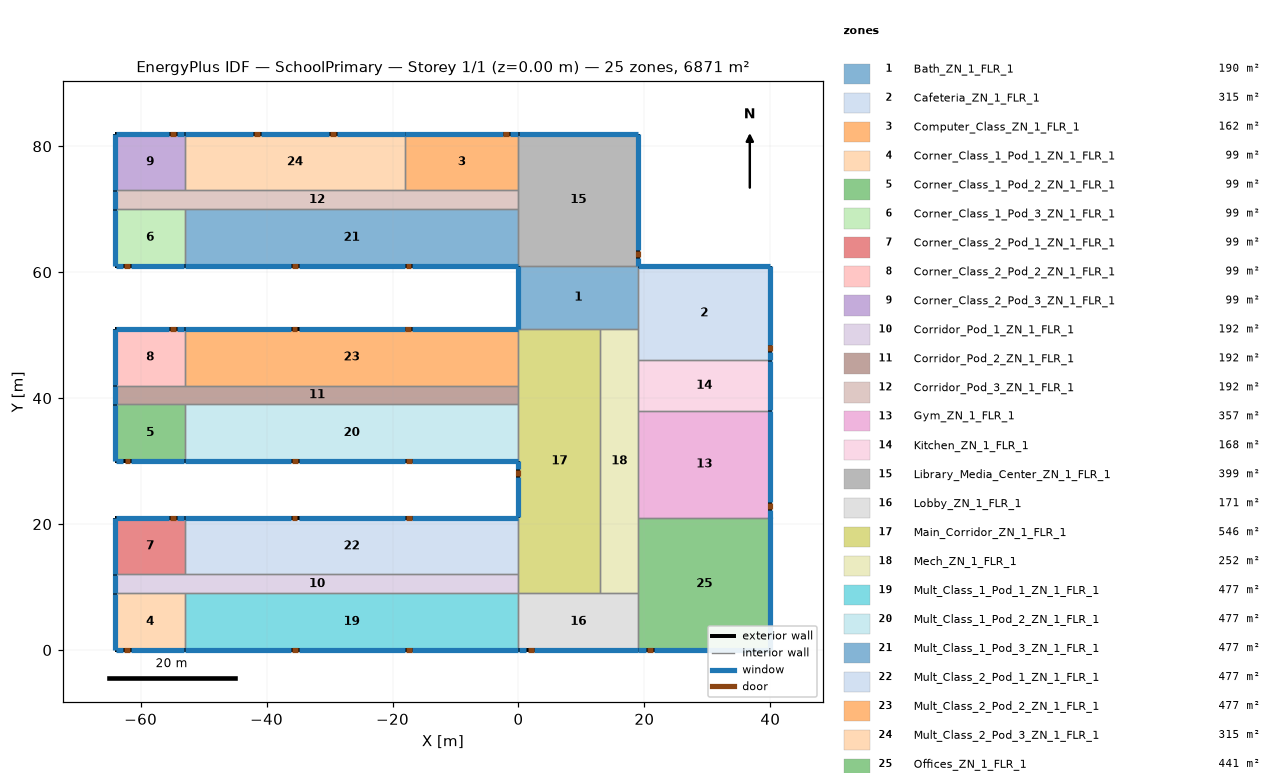
=== STOREY PLAN SPEC (per zone: floor XY polygon, exterior-wall plan segments, windows/doors) ===
zone 1: Bath_ZN_1_FLR_1  (190.0 m²)
  floor: (0.00, 61.00) (19.00, 61.00) (19.00, 51.00) (0.00, 51.00)
  exterior wall: (0.00, 61.00) – (0.00, 51.00)  [10.0 m]
    window: (0.00, 60.95) – (0.00, 51.05)  [14.0 m²]
  interior walls: 4
zone 2: Cafeteria_ZN_1_FLR_1  (315.0 m²)
  floor: (19.00, 61.00) (40.00, 61.00) (40.00, 46.00) (19.00, 46.00)
  exterior wall: (40.00, 46.00) – (40.00, 61.00)  [15.0 m]
    window: (40.00, 46.05) – (40.00, 47.27)  [1.9 m²]
    window: (40.00, 48.49) – (40.00, 60.95)  [19.1 m²]
    door: (40.00, 47.45) – (40.00, 48.37)  [2.0 m²]
  exterior wall: (40.00, 61.00) – (19.00, 61.00)  [21.0 m]
    window: (39.95, 61.00) – (19.05, 61.00)  [29.4 m²]
  interior walls: 3
zone 3: Computer_Class_ZN_1_FLR_1  (162.0 m²)
  floor: (-18.00, 82.00) (0.00, 82.00) (0.00, 73.00) (-18.00, 73.00)
  exterior wall: (0.00, 82.00) – (-18.00, 82.00)  [18.0 m]
    window: (-0.05, 82.00) – (-1.27, 82.00)  [1.8 m²]
    window: (-2.49, 82.00) – (-17.95, 82.00)  [23.4 m²]
    door: (-1.50, 82.00) – (-2.42, 82.00)  [2.0 m²]
  interior walls: 3
zone 4: Corner_Class_1_Pod_1_ZN_1_FLR_1  (99.0 m²)
  floor: (-64.00, 9.00) (-53.00, 9.00) (-53.00, 0.00) (-64.00, 0.00)
  exterior wall: (-64.00, 0.00) – (-53.00, 0.00)  [11.0 m]
    window: (-63.95, 0.00) – (-62.73, 0.00)  [1.9 m²]
    window: (-61.51, 0.00) – (-53.05, 0.00)  [13.5 m²]
    door: (-62.59, 0.00) – (-61.68, 0.00)  [2.0 m²]
  exterior wall: (-64.00, 9.00) – (-64.00, 0.00)  [9.0 m]
    window: (-64.00, 8.95) – (-64.00, 0.05)  [12.6 m²]
  interior walls: 2
zone 5: Corner_Class_1_Pod_2_ZN_1_FLR_1  (99.0 m²)
  floor: (-64.00, 39.00) (-53.00, 39.00) (-53.00, 30.00) (-64.00, 30.00)
  exterior wall: (-64.00, 30.00) – (-53.00, 30.00)  [11.0 m]
    window: (-63.95, 30.00) – (-62.73, 30.00)  [1.9 m²]
    window: (-61.51, 30.00) – (-53.05, 30.00)  [13.5 m²]
    door: (-62.53, 30.00) – (-61.62, 30.00)  [2.0 m²]
  exterior wall: (-64.00, 39.00) – (-64.00, 30.00)  [9.0 m]
    window: (-64.00, 38.95) – (-64.00, 30.05)  [12.6 m²]
  interior walls: 2
zone 6: Corner_Class_1_Pod_3_ZN_1_FLR_1  (99.0 m²)
  floor: (-64.00, 70.00) (-53.00, 70.00) (-53.00, 61.00) (-64.00, 61.00)
  exterior wall: (-64.00, 61.00) – (-53.00, 61.00)  [11.0 m]
    window: (-63.95, 61.00) – (-62.73, 61.00)  [1.9 m²]
    window: (-61.51, 61.00) – (-53.05, 61.00)  [13.5 m²]
    door: (-62.62, 61.00) – (-61.70, 61.00)  [2.0 m²]
  exterior wall: (-64.00, 70.00) – (-64.00, 61.00)  [9.0 m]
    window: (-64.00, 69.95) – (-64.00, 61.05)  [12.6 m²]
  interior walls: 2
zone 7: Corner_Class_2_Pod_1_ZN_1_FLR_1  (99.0 m²)
  floor: (-64.00, 21.00) (-53.00, 21.00) (-53.00, 12.00) (-64.00, 12.00)
  exterior wall: (-53.00, 21.00) – (-64.00, 21.00)  [11.0 m]
    window: (-53.05, 21.00) – (-54.27, 21.00)  [1.9 m²]
    window: (-55.49, 21.00) – (-63.95, 21.00)  [13.5 m²]
    door: (-54.43, 21.00) – (-55.34, 21.00)  [2.0 m²]
  exterior wall: (-64.00, 21.00) – (-64.00, 12.00)  [9.0 m]
    window: (-64.00, 20.95) – (-64.00, 12.05)  [12.6 m²]
  interior walls: 2
zone 8: Corner_Class_2_Pod_2_ZN_1_FLR_1  (99.0 m²)
  floor: (-64.00, 51.00) (-53.00, 51.00) (-53.00, 42.00) (-64.00, 42.00)
  exterior wall: (-53.00, 51.00) – (-64.00, 51.00)  [11.0 m]
    window: (-53.05, 51.00) – (-54.27, 51.00)  [1.9 m²]
    window: (-55.49, 51.00) – (-63.95, 51.00)  [13.5 m²]
    door: (-54.45, 51.00) – (-55.36, 51.00)  [2.0 m²]
  exterior wall: (-64.00, 51.00) – (-64.00, 42.00)  [9.0 m]
    window: (-64.00, 50.95) – (-64.00, 42.05)  [12.6 m²]
  interior walls: 2
zone 9: Corner_Class_2_Pod_3_ZN_1_FLR_1  (99.0 m²)
  floor: (-64.00, 82.00) (-53.00, 82.00) (-53.00, 73.00) (-64.00, 73.00)
  exterior wall: (-53.00, 82.00) – (-64.00, 82.00)  [11.0 m]
    window: (-53.05, 82.00) – (-54.27, 82.00)  [1.9 m²]
    window: (-55.52, 82.00) – (-63.95, 82.00)  [13.4 m²]
    door: (-54.44, 82.00) – (-55.36, 82.00)  [2.0 m²]
  exterior wall: (-64.00, 82.00) – (-64.00, 73.00)  [9.0 m]
    window: (-64.00, 81.95) – (-64.00, 73.05)  [12.6 m²]
  interior walls: 2
zone 10: Corridor_Pod_1_ZN_1_FLR_1  (192.0 m²)
  floor: (-64.00, 12.00) (0.00, 12.00) (0.00, 9.00) (-64.00, 9.00)
  exterior wall: (-64.00, 12.00) – (-64.00, 9.00)  [3.0 m]
    window: (-64.00, 11.95) – (-64.00, 9.05)  [4.2 m²]
  interior walls: 5
zone 11: Corridor_Pod_2_ZN_1_FLR_1  (192.0 m²)
  floor: (-64.00, 42.00) (0.00, 42.00) (0.00, 39.00) (-64.00, 39.00)
  exterior wall: (-64.00, 42.00) – (-64.00, 39.00)  [3.0 m]
    window: (-64.00, 41.95) – (-64.00, 39.05)  [4.2 m²]
  interior walls: 5
zone 12: Corridor_Pod_3_ZN_1_FLR_1  (192.0 m²)
  floor: (-64.00, 73.00) (0.00, 73.00) (0.00, 70.00) (-64.00, 70.00)
  exterior wall: (-64.00, 73.00) – (-64.00, 70.00)  [3.0 m]
    window: (-64.00, 72.95) – (-64.00, 70.05)  [4.2 m²]
  interior walls: 6
zone 13: Gym_ZN_1_FLR_1  (357.0 m²)
  floor: (19.00, 38.00) (40.00, 38.00) (40.00, 21.00) (19.00, 21.00)
  exterior wall: (40.00, 21.00) – (40.00, 38.00)  [17.0 m]
    window: (40.00, 21.05) – (40.00, 21.05) – (40.00, 22.27)  [1.9 m²]
    window: (40.00, 23.49) – (40.00, 37.95) – (40.00, 37.95)  [21.9 m²]
    door: (40.00, 22.38) – (40.00, 23.30)  [2.0 m²]
  interior walls: 3
zone 14: Kitchen_ZN_1_FLR_1  (168.0 m²)
  floor: (19.00, 46.00) (40.00, 46.00) (40.00, 38.00) (19.00, 38.00)
  exterior wall: (40.00, 38.00) – (40.00, 46.00)  [8.0 m]
    window: (40.00, 38.05) – (40.00, 45.95)  [11.2 m²]
  interior walls: 3
zone 15: Library_Media_Center_ZN_1_FLR_1  (399.0 m²)
  floor: (0.00, 82.00) (19.00, 82.00) (19.00, 61.00) (0.00, 61.00)
  exterior wall: (19.00, 61.00) – (19.00, 82.00)  [21.0 m]
    window: (19.00, 61.05) – (19.00, 62.27)  [1.8 m²]
    window: (19.00, 63.49) – (19.00, 81.95)  [27.6 m²]
    door: (19.00, 62.40) – (19.00, 63.31)  [2.0 m²]
  exterior wall: (19.00, 82.00) – (0.00, 82.00)  [19.0 m]
    window: (18.95, 82.00) – (0.05, 82.00)  [26.6 m²]
  interior walls: 4
zone 16: Lobby_ZN_1_FLR_1  (171.0 m²)
  floor: (0.00, 9.00) (19.00, 9.00) (19.00, 0.00) (0.00, 0.00)
  exterior wall: (0.00, 0.00) – (19.00, 0.00)  [19.0 m]
    window: (0.05, 0.00) – (1.27, 0.00)  [1.8 m²]
    window: (2.49, 0.00) – (18.95, 0.00)  [24.8 m²]
    door: (1.50, 0.00) – (2.41, 0.00)  [2.0 m²]
  interior walls: 4
zone 17: Main_Corridor_ZN_1_FLR_1  (546.0 m²)
  floor: (0.00, 51.00) (13.00, 51.00) (13.00, 9.00) (0.00, 9.00)
  exterior wall: (0.00, 30.00) – (0.00, 21.00)  [9.0 m]
    window: (0.00, 29.95) – (0.00, 28.73)  [2.0 m²]
    window: (0.00, 27.51) – (0.00, 21.05)  [10.6 m²]
    door: (0.00, 28.58) – (0.00, 27.67)  [2.0 m²]
  interior walls: 8
zone 18: Mech_ZN_1_FLR_1  (252.0 m²)
  floor: (13.00, 51.00) (19.00, 51.00) (19.00, 9.00) (13.00, 9.00)
  interior walls: 7
zone 19: Mult_Class_1_Pod_1_ZN_1_FLR_1  (477.0 m²)
  floor: (-53.00, 9.00) (0.00, 9.00) (0.00, 0.00) (-53.00, 0.00)
  exterior wall: (-53.00, 0.00) – (0.00, 0.00)  [53.0 m]
    window: (-52.95, 0.00) – (-36.13, 0.00)  [24.7 m²]
    window: (-34.91, 0.00) – (-18.09, 0.00)  [24.7 m²]
    window: (-16.87, 0.00) – (-0.05, 0.00)  [24.7 m²]
    door: (-35.94, 0.00) – (-35.02, 0.00)  [2.0 m²]
    door: (-17.88, 0.00) – (-16.97, 0.00)  [2.0 m²]
  interior walls: 3
zone 20: Mult_Class_1_Pod_2_ZN_1_FLR_1  (477.0 m²)
  floor: (-53.00, 39.00) (0.00, 39.00) (0.00, 30.00) (-53.00, 30.00)
  exterior wall: (-53.00, 30.00) – (0.00, 30.00)  [53.0 m]
    window: (-52.95, 30.00) – (-36.13, 30.00)  [24.7 m²]
    window: (-34.91, 30.00) – (-18.09, 30.00)  [24.7 m²]
    window: (-16.87, 30.00) – (-0.05, 30.00)  [24.7 m²]
    door: (-35.94, 30.00) – (-35.03, 30.00)  [2.0 m²]
    door: (-17.89, 30.00) – (-16.98, 30.00)  [2.0 m²]
  interior walls: 3
zone 21: Mult_Class_1_Pod_3_ZN_1_FLR_1  (477.0 m²)
  floor: (-53.00, 70.00) (0.00, 70.00) (0.00, 61.00) (-53.00, 61.00)
  exterior wall: (-53.00, 61.00) – (0.00, 61.00)  [53.0 m]
    window: (-52.95, 61.00) – (-52.95, 61.00) – (-36.13, 61.00)  [24.7 m²]
    window: (-34.91, 61.00) – (-18.09, 61.00)  [24.7 m²]
    window: (-16.87, 61.00) – (-0.05, 61.00) – (-0.05, 61.00)  [24.7 m²]
    door: (-35.96, 61.00) – (-35.05, 61.00)  [2.0 m²]
    door: (-17.92, 61.00) – (-17.01, 61.00)  [2.0 m²]
  interior walls: 3
zone 22: Mult_Class_2_Pod_1_ZN_1_FLR_1  (477.0 m²)
  floor: (-53.00, 21.00) (0.00, 21.00) (0.00, 12.00) (-53.00, 12.00)
  exterior wall: (0.00, 21.00) – (-53.00, 21.00)  [53.0 m]
    window: (-0.05, 21.00) – (-16.87, 21.00)  [24.7 m²]
    window: (-18.09, 21.00) – (-34.91, 21.00)  [24.7 m²]
    window: (-36.13, 21.00) – (-52.95, 21.00)  [24.7 m²]
    door: (-16.98, 21.00) – (-17.89, 21.00)  [2.0 m²]
    door: (-35.09, 21.00) – (-36.01, 21.00)  [2.0 m²]
  interior walls: 3
zone 23: Mult_Class_2_Pod_2_ZN_1_FLR_1  (477.0 m²)
  floor: (-53.00, 51.00) (0.00, 51.00) (0.00, 42.00) (-53.00, 42.00)
  exterior wall: (0.00, 51.00) – (-53.00, 51.00)  [53.0 m]
    window: (-0.05, 51.00) – (-16.87, 51.00)  [24.7 m²]
    window: (-18.09, 51.00) – (-34.91, 51.00)  [24.7 m²]
    window: (-36.13, 51.00) – (-52.95, 51.00)  [24.7 m²]
    door: (-17.05, 51.00) – (-17.96, 51.00)  [2.0 m²]
    door: (-35.11, 51.00) – (-36.02, 51.00)  [2.0 m²]
  interior walls: 3
zone 24: Mult_Class_2_Pod_3_ZN_1_FLR_1  (315.0 m²)
  floor: (-53.00, 82.00) (-18.00, 82.00) (-18.00, 73.00) (-53.00, 73.00)
  exterior wall: (-18.00, 82.00) – (-53.00, 82.00)  [35.0 m]
    window: (-18.05, 82.00) – (-28.87, 82.00)  [16.3 m²]
    window: (-30.09, 82.00) – (-40.91, 82.00)  [16.3 m²]
    window: (-42.13, 82.00) – (-52.95, 82.00)  [16.3 m²]
    door: (-29.00, 82.00) – (-29.92, 82.00)  [2.0 m²]
    door: (-41.09, 82.00) – (-42.01, 82.00)  [2.0 m²]
  interior walls: 3
zone 25: Offices_ZN_1_FLR_1  (441.0 m²)
  floor: (19.00, 21.00) (40.00, 21.00) (40.00, 0.00) (19.00, 0.00)
  exterior wall: (19.00, 0.00) – (40.00, 0.00)  [21.0 m]
    window: (19.05, 0.00) – (20.27, 0.00)  [1.8 m²]
    window: (21.49, 0.00) – (39.95, 0.00)  [27.6 m²]
    door: (20.39, 0.00) – (21.30, 0.00)  [2.0 m²]
  exterior wall: (40.00, 0.00) – (40.00, 21.00)  [21.0 m]
    window: (40.00, 0.05) – (40.00, 20.95)  [29.4 m²]
  interior walls: 3

=== DERIVED (storey summary) ===
Building: SchoolPrimary
Storey: 1 of 1  (floor level z = 0.00 m)
Storey gross floor area: 6871.0 m²
Zones on this storey: 25
  - Bath_ZN_1_FLR_1: floor 190.0 m²; exterior wall 10.0 m (40.0 m²); 1 window(s) 14.0 m²; WWR 35.0%
  - Cafeteria_ZN_1_FLR_1: floor 315.0 m²; exterior wall 36.0 m (144.0 m²); 3 window(s) 50.4 m²; WWR 35.0%; 1 door(s)
  - Computer_Class_ZN_1_FLR_1: floor 162.0 m²; exterior wall 18.0 m (72.0 m²); 2 window(s) 25.2 m²; WWR 35.0%; 1 door(s)
  - Corner_Class_1_Pod_1_ZN_1_FLR_1: floor 99.0 m²; exterior wall 20.0 m (80.0 m²); 3 window(s) 28.0 m²; WWR 35.0%; 1 door(s)
  - Corner_Class_1_Pod_2_ZN_1_FLR_1: floor 99.0 m²; exterior wall 20.0 m (80.0 m²); 3 window(s) 28.0 m²; WWR 35.0%; 1 door(s)
  - Corner_Class_1_Pod_3_ZN_1_FLR_1: floor 99.0 m²; exterior wall 20.0 m (80.0 m²); 3 window(s) 28.0 m²; WWR 35.0%; 1 door(s)
  - Corner_Class_2_Pod_1_ZN_1_FLR_1: floor 99.0 m²; exterior wall 20.0 m (80.0 m²); 3 window(s) 28.0 m²; WWR 35.0%; 1 door(s)
  - Corner_Class_2_Pod_2_ZN_1_FLR_1: floor 99.0 m²; exterior wall 20.0 m (80.0 m²); 3 window(s) 28.0 m²; WWR 35.0%; 1 door(s)
  - Corner_Class_2_Pod_3_ZN_1_FLR_1: floor 99.0 m²; exterior wall 20.0 m (80.0 m²); 3 window(s) 27.9 m²; WWR 34.9%; 1 door(s)
  - Corridor_Pod_1_ZN_1_FLR_1: floor 192.0 m²; exterior wall 3.0 m (12.0 m²); 1 window(s) 4.2 m²; WWR 35.0%
  - Corridor_Pod_2_ZN_1_FLR_1: floor 192.0 m²; exterior wall 3.0 m (12.0 m²); 1 window(s) 4.2 m²; WWR 35.0%
  - Corridor_Pod_3_ZN_1_FLR_1: floor 192.0 m²; exterior wall 3.0 m (12.0 m²); 1 window(s) 4.2 m²; WWR 35.0%
  - Gym_ZN_1_FLR_1: floor 357.0 m²; exterior wall 17.0 m (68.0 m²); 2 window(s) 23.8 m²; WWR 35.0%; 1 door(s)
  - Kitchen_ZN_1_FLR_1: floor 168.0 m²; exterior wall 8.0 m (32.0 m²); 1 window(s) 11.2 m²; WWR 35.0%
  - Library_Media_Center_ZN_1_FLR_1: floor 399.0 m²; exterior wall 40.0 m (160.0 m²); 3 window(s) 56.0 m²; WWR 35.0%; 1 door(s)
  - Lobby_ZN_1_FLR_1: floor 171.0 m²; exterior wall 19.0 m (76.0 m²); 2 window(s) 26.6 m²; WWR 35.0%; 1 door(s)
  - Main_Corridor_ZN_1_FLR_1: floor 546.0 m²; exterior wall 9.0 m (36.0 m²); 2 window(s) 12.6 m²; WWR 35.0%; 1 door(s)
  - Mech_ZN_1_FLR_1: floor 252.0 m²
  - Mult_Class_1_Pod_1_ZN_1_FLR_1: floor 477.0 m²; exterior wall 53.0 m (212.0 m²); 3 window(s) 74.2 m²; WWR 35.0%; 2 door(s)
  - Mult_Class_1_Pod_2_ZN_1_FLR_1: floor 477.0 m²; exterior wall 53.0 m (212.0 m²); 3 window(s) 74.2 m²; WWR 35.0%; 2 door(s)
  - Mult_Class_1_Pod_3_ZN_1_FLR_1: floor 477.0 m²; exterior wall 53.0 m (212.0 m²); 3 window(s) 74.2 m²; WWR 35.0%; 2 door(s)
  - Mult_Class_2_Pod_1_ZN_1_FLR_1: floor 477.0 m²; exterior wall 53.0 m (212.0 m²); 3 window(s) 74.2 m²; WWR 35.0%; 2 door(s)
  - Mult_Class_2_Pod_2_ZN_1_FLR_1: floor 477.0 m²; exterior wall 53.0 m (212.0 m²); 3 window(s) 74.2 m²; WWR 35.0%; 2 door(s)
  - Mult_Class_2_Pod_3_ZN_1_FLR_1: floor 315.0 m²; exterior wall 35.0 m (140.0 m²); 3 window(s) 49.0 m²; WWR 35.0%; 2 door(s)
  - Offices_ZN_1_FLR_1: floor 441.0 m²; exterior wall 42.0 m (168.0 m²); 3 window(s) 58.8 m²; WWR 35.0%; 1 door(s)
Zone adjacency (shared interzone walls):
  - Bath_ZN_1_FLR_1 ↔ Cafeteria_ZN_1_FLR_1
  - Bath_ZN_1_FLR_1 ↔ Library_Media_Center_ZN_1_FLR_1
  - Bath_ZN_1_FLR_1 ↔ Main_Corridor_ZN_1_FLR_1
  - Bath_ZN_1_FLR_1 ↔ Mech_ZN_1_FLR_1
  - Cafeteria_ZN_1_FLR_1 ↔ Kitchen_ZN_1_FLR_1
  - Cafeteria_ZN_1_FLR_1 ↔ Mech_ZN_1_FLR_1
  - Computer_Class_ZN_1_FLR_1 ↔ Corridor_Pod_3_ZN_1_FLR_1
  - Computer_Class_ZN_1_FLR_1 ↔ Library_Media_Center_ZN_1_FLR_1
  - Computer_Class_ZN_1_FLR_1 ↔ Mult_Class_2_Pod_3_ZN_1_FLR_1
  - Corner_Class_1_Pod_1_ZN_1_FLR_1 ↔ Corridor_Pod_1_ZN_1_FLR_1
  - Corner_Class_1_Pod_1_ZN_1_FLR_1 ↔ Mult_Class_1_Pod_1_ZN_1_FLR_1
  - Corner_Class_1_Pod_2_ZN_1_FLR_1 ↔ Corridor_Pod_2_ZN_1_FLR_1
  - Corner_Class_1_Pod_2_ZN_1_FLR_1 ↔ Mult_Class_1_Pod_2_ZN_1_FLR_1
  - Corner_Class_1_Pod_3_ZN_1_FLR_1 ↔ Corridor_Pod_3_ZN_1_FLR_1
  - Corner_Class_1_Pod_3_ZN_1_FLR_1 ↔ Mult_Class_1_Pod_3_ZN_1_FLR_1
  - Corner_Class_2_Pod_1_ZN_1_FLR_1 ↔ Corridor_Pod_1_ZN_1_FLR_1
  - Corner_Class_2_Pod_1_ZN_1_FLR_1 ↔ Mult_Class_2_Pod_1_ZN_1_FLR_1
  - Corner_Class_2_Pod_2_ZN_1_FLR_1 ↔ Corridor_Pod_2_ZN_1_FLR_1
  - Corner_Class_2_Pod_2_ZN_1_FLR_1 ↔ Mult_Class_2_Pod_2_ZN_1_FLR_1
  - Corner_Class_2_Pod_3_ZN_1_FLR_1 ↔ Corridor_Pod_3_ZN_1_FLR_1
  - Corner_Class_2_Pod_3_ZN_1_FLR_1 ↔ Mult_Class_2_Pod_3_ZN_1_FLR_1
  - Corridor_Pod_1_ZN_1_FLR_1 ↔ Main_Corridor_ZN_1_FLR_1
  - Corridor_Pod_1_ZN_1_FLR_1 ↔ Mult_Class_1_Pod_1_ZN_1_FLR_1
  - Corridor_Pod_1_ZN_1_FLR_1 ↔ Mult_Class_2_Pod_1_ZN_1_FLR_1
  - Corridor_Pod_2_ZN_1_FLR_1 ↔ Main_Corridor_ZN_1_FLR_1
  - Corridor_Pod_2_ZN_1_FLR_1 ↔ Mult_Class_1_Pod_2_ZN_1_FLR_1
  - Corridor_Pod_2_ZN_1_FLR_1 ↔ Mult_Class_2_Pod_2_ZN_1_FLR_1
  - Corridor_Pod_3_ZN_1_FLR_1 ↔ Library_Media_Center_ZN_1_FLR_1
  - Corridor_Pod_3_ZN_1_FLR_1 ↔ Mult_Class_1_Pod_3_ZN_1_FLR_1
  - Corridor_Pod_3_ZN_1_FLR_1 ↔ Mult_Class_2_Pod_3_ZN_1_FLR_1
  - Gym_ZN_1_FLR_1 ↔ Kitchen_ZN_1_FLR_1
  - Gym_ZN_1_FLR_1 ↔ Mech_ZN_1_FLR_1
  - Gym_ZN_1_FLR_1 ↔ Offices_ZN_1_FLR_1
  - Kitchen_ZN_1_FLR_1 ↔ Mech_ZN_1_FLR_1
  - Library_Media_Center_ZN_1_FLR_1 ↔ Mult_Class_1_Pod_3_ZN_1_FLR_1
  - Lobby_ZN_1_FLR_1 ↔ Main_Corridor_ZN_1_FLR_1
  - Lobby_ZN_1_FLR_1 ↔ Mech_ZN_1_FLR_1
  - Lobby_ZN_1_FLR_1 ↔ Mult_Class_1_Pod_1_ZN_1_FLR_1
  - Lobby_ZN_1_FLR_1 ↔ Offices_ZN_1_FLR_1
  - Main_Corridor_ZN_1_FLR_1 ↔ Mech_ZN_1_FLR_1
  - Main_Corridor_ZN_1_FLR_1 ↔ Mult_Class_1_Pod_2_ZN_1_FLR_1
  - Main_Corridor_ZN_1_FLR_1 ↔ Mult_Class_2_Pod_1_ZN_1_FLR_1
  - Main_Corridor_ZN_1_FLR_1 ↔ Mult_Class_2_Pod_2_ZN_1_FLR_1
  - Mech_ZN_1_FLR_1 ↔ Offices_ZN_1_FLR_1